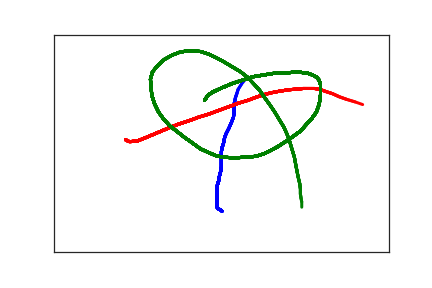

Values plotted in this chart, from the file beside it:
2.510000000000000000e+02, 4.060000000000000000e+02, 0.000000000000000000e+00, 1.000000000000000000e+00
2.440000000000000000e+02, 3.990000000000000000e+02, 5.600000000000000000e+01, 1.000000000000000000e+00
2.440000000000000000e+02, 3.970000000000000000e+02, 7.700000000000000000e+01, 1.000000000000000000e+00
2.440000000000000000e+02, 3.950000000000000000e+02, 9.300000000000000000e+01, 1.000000000000000000e+00
2.440000000000000000e+02, 3.940000000000000000e+02, 1.060000000000000000e+02, 1.000000000000000000e+00
2.440000000000000000e+02, 3.920000000000000000e+02, 1.220000000000000000e+02, 1.000000000000000000e+00
2.440000000000000000e+02, 3.890000000000000000e+02, 1.390000000000000000e+02, 1.000000000000000000e+00
2.440000000000000000e+02, 3.840000000000000000e+02, 1.580000000000000000e+02, 1.000000000000000000e+00
2.440000000000000000e+02, 3.780000000000000000e+02, 1.790000000000000000e+02, 1.000000000000000000e+00
2.440000000000000000e+02, 3.720000000000000000e+02, 1.920000000000000000e+02, 1.000000000000000000e+00
2.440000000000000000e+02, 3.660000000000000000e+02, 2.070000000000000000e+02, 1.000000000000000000e+00
2.440000000000000000e+02, 3.600000000000000000e+02, 2.250000000000000000e+02, 1.000000000000000000e+00
2.440000000000000000e+02, 3.530000000000000000e+02, 2.460000000000000000e+02, 1.000000000000000000e+00
2.440000000000000000e+02, 3.460000000000000000e+02, 2.600000000000000000e+02, 1.000000000000000000e+00
2.460000000000000000e+02, 3.360000000000000000e+02, 2.750000000000000000e+02, 1.000000000000000000e+00
2.470000000000000000e+02, 3.260000000000000000e+02, 2.920000000000000000e+02, 1.000000000000000000e+00
2.490000000000000000e+02, 3.140000000000000000e+02, 3.130000000000000000e+02, 1.000000000000000000e+00
2.500000000000000000e+02, 3.040000000000000000e+02, 3.270000000000000000e+02, 1.000000000000000000e+00
2.500000000000000000e+02, 2.940000000000000000e+02, 3.410000000000000000e+02, 1.000000000000000000e+00
2.500000000000000000e+02, 2.860000000000000000e+02, 3.580000000000000000e+02, 1.000000000000000000e+00
2.500000000000000000e+02, 2.780000000000000000e+02, 3.810000000000000000e+02, 1.000000000000000000e+00
2.500000000000000000e+02, 2.690000000000000000e+02, 3.950000000000000000e+02, 1.000000000000000000e+00
2.510000000000000000e+02, 2.600000000000000000e+02, 4.110000000000000000e+02, 1.000000000000000000e+00
2.530000000000000000e+02, 2.510000000000000000e+02, 4.230000000000000000e+02, 1.000000000000000000e+00
2.540000000000000000e+02, 2.430000000000000000e+02, 4.410000000000000000e+02, 1.000000000000000000e+00
2.550000000000000000e+02, 2.360000000000000000e+02, 4.560000000000000000e+02, 1.000000000000000000e+00
2.570000000000000000e+02, 2.280000000000000000e+02, 4.710000000000000000e+02, 1.000000000000000000e+00
2.610000000000000000e+02, 2.160000000000000000e+02, 4.920000000000000000e+02, 1.000000000000000000e+00
2.650000000000000000e+02, 2.020000000000000000e+02, 5.140000000000000000e+02, 1.000000000000000000e+00
2.680000000000000000e+02, 1.900000000000000000e+02, 5.270000000000000000e+02, 1.000000000000000000e+00
2.690000000000000000e+02, 1.800000000000000000e+02, 5.430000000000000000e+02, 1.000000000000000000e+00
2.690000000000000000e+02, 1.720000000000000000e+02, 5.550000000000000000e+02, 1.000000000000000000e+00
2.690000000000000000e+02, 1.660000000000000000e+02, 5.760000000000000000e+02, 1.000000000000000000e+00
2.690000000000000000e+02, 1.590000000000000000e+02, 5.910000000000000000e+02, 1.000000000000000000e+00
2.700000000000000000e+02, 1.530000000000000000e+02, 6.080000000000000000e+02, 1.000000000000000000e+00
2.710000000000000000e+02, 1.450000000000000000e+02, 6.270000000000000000e+02, 1.000000000000000000e+00
2.730000000000000000e+02, 1.360000000000000000e+02, 6.390000000000000000e+02, 1.000000000000000000e+00
2.750000000000000000e+02, 1.260000000000000000e+02, 6.560000000000000000e+02, 1.000000000000000000e+00
2.800000000000000000e+02, 1.140000000000000000e+02, 6.780000000000000000e+02, 1.000000000000000000e+00
2.880000000000000000e+02, 9.900000000000000000e+01, 6.930000000000000000e+02, 1.000000000000000000e+00
2.910000000000000000e+02, 9.200000000000000000e+01, 7.080000000000000000e+02, 1.000000000000000000e+00
1.070000000000000000e+02, 2.420000000000000000e+02, 1.349000000000000000e+03, 2.000000000000000000e+00
1.120000000000000000e+02, 2.460000000000000000e+02, 1.397000000000000000e+03, 2.000000000000000000e+00
1.150000000000000000e+02, 2.460000000000000000e+02, 1.409000000000000000e+03, 2.000000000000000000e+00
1.240000000000000000e+02, 2.450000000000000000e+02, 1.425000000000000000e+03, 2.000000000000000000e+00
1.370000000000000000e+02, 2.370000000000000000e+02, 1.448000000000000000e+03, 2.000000000000000000e+00
1.540000000000000000e+02, 2.260000000000000000e+02, 1.463000000000000000e+03, 2.000000000000000000e+00
1.710000000000000000e+02, 2.150000000000000000e+02, 1.479000000000000000e+03, 2.000000000000000000e+00
1.860000000000000000e+02, 2.060000000000000000e+02, 1.491000000000000000e+03, 2.000000000000000000e+00
2.020000000000000000e+02, 1.980000000000000000e+02, 1.506000000000000000e+03, 2.000000000000000000e+00
2.160000000000000000e+02, 1.900000000000000000e+02, 1.528000000000000000e+03, 2.000000000000000000e+00
2.310000000000000000e+02, 1.830000000000000000e+02, 1.541000000000000000e+03, 2.000000000000000000e+00
2.450000000000000000e+02, 1.750000000000000000e+02, 1.560000000000000000e+03, 2.000000000000000000e+00
2.610000000000000000e+02, 1.660000000000000000e+02, 1.582000000000000000e+03, 2.000000000000000000e+00
2.750000000000000000e+02, 1.580000000000000000e+02, 1.594000000000000000e+03, 2.000000000000000000e+00
2.900000000000000000e+02, 1.510000000000000000e+02, 1.609000000000000000e+03, 2.000000000000000000e+00
3.020000000000000000e+02, 1.440000000000000000e+02, 1.625000000000000000e+03, 2.000000000000000000e+00
3.140000000000000000e+02, 1.380000000000000000e+02, 1.642000000000000000e+03, 2.000000000000000000e+00
3.240000000000000000e+02, 1.340000000000000000e+02, 1.655000000000000000e+03, 2.000000000000000000e+00
3.340000000000000000e+02, 1.310000000000000000e+02, 1.677000000000000000e+03, 2.000000000000000000e+00
3.420000000000000000e+02, 1.290000000000000000e+02, 1.692000000000000000e+03, 2.000000000000000000e+00
... 100 more rows
